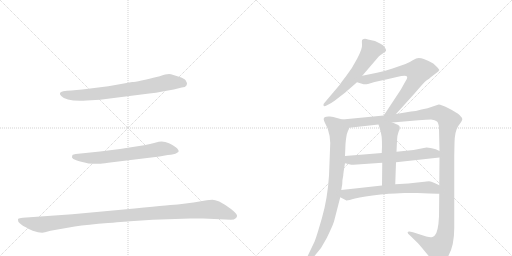
t = 0.00 s
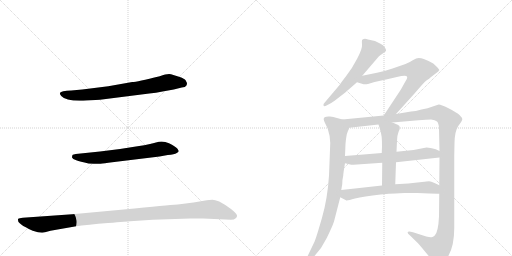
t = 1.89 s
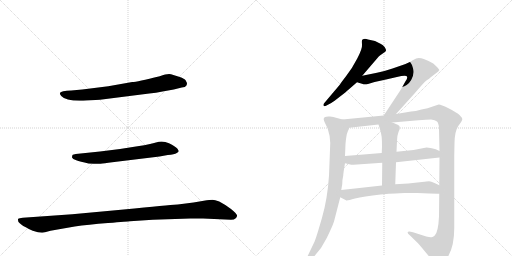
t = 3.78 s
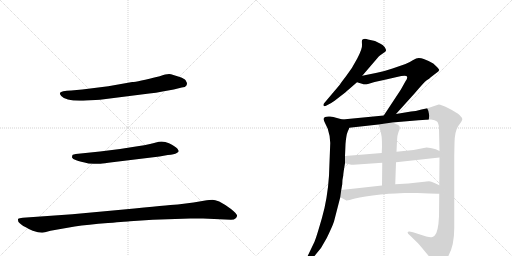
t = 5.67 s
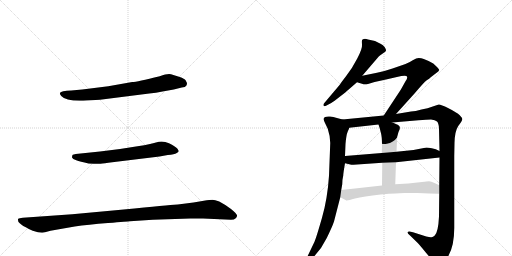
t = 7.55 s
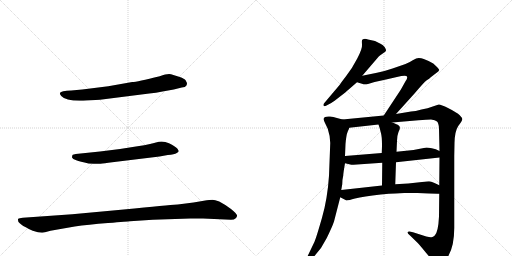
t = 9.44 s

The animated SVG that drew these frames (rendered in a browser with its animation timeline set to each time). Animation: 10 CSS @keyframes rules; one cycle of 9.44 s.

<svg version="1.1" viewBox="0 0 2048 1024" xmlns="http://www.w3.org/2000/svg">
  <g stroke="lightgray" stroke-dasharray="1,1" stroke-width="1" transform="scale(4, 4)">
    <line x1="0" y1="0" x2="256" y2="256"></line>
    <line x1="256" y1="0" x2="0" y2="256"></line>
    <line x1="128" y1="0" x2="128" y2="256"></line>
    <line x1="0" y1="128" x2="256" y2="128"></line>
    <line x1="256" y1="0" x2="512" y2="256"></line>
    <line x1="512" y1="0" x2="256" y2="256"></line>
    <line x1="384" y1="0" x2="384" y2="256"></line>
    <line x1="256" y1="128" x2="512" y2="128"></line>
  </g>
<g transform="scale(1, -1) translate(0, -850)">
   <style type="text/css">
    @keyframes keyframes0 {
      from {
       stroke: black;
       stroke-dashoffset: 744;
       stroke-width: 128;
       }
       71% {
       animation-timing-function: step-end;
       stroke: black;
       stroke-dashoffset: 0;
       stroke-width: 128;
       }
       to {
       stroke: black;
       stroke-width: 1024;
       }
       }
       #make-me-a-hanzi-animation-0 {
         animation: keyframes0 0.855469s both;
         animation-delay: 0.000000s;
         animation-timing-function: linear;
       }
    @keyframes keyframes1 {
      from {
       stroke: black;
       stroke-dashoffset: 667;
       stroke-width: 128;
       }
       68% {
       animation-timing-function: step-end;
       stroke: black;
       stroke-dashoffset: 0;
       stroke-width: 128;
       }
       to {
       stroke: black;
       stroke-width: 1024;
       }
       }
       #make-me-a-hanzi-animation-1 {
         animation: keyframes1 0.792806s both;
         animation-delay: 0.855469s;
         animation-timing-function: linear;
       }
    @keyframes keyframes2 {
      from {
       stroke: black;
       stroke-dashoffset: 1123;
       stroke-width: 128;
       }
       79% {
       animation-timing-function: step-end;
       stroke: black;
       stroke-dashoffset: 0;
       stroke-width: 128;
       }
       to {
       stroke: black;
       stroke-width: 1024;
       }
       }
       #make-me-a-hanzi-animation-2 {
         animation: keyframes2 1.163900s both;
         animation-delay: 1.648275s;
         animation-timing-function: linear;
       }
    @keyframes keyframes3 {
      from {
       stroke: black;
       stroke-dashoffset: 591;
       stroke-width: 128;
       }
       66% {
       animation-timing-function: step-end;
       stroke: black;
       stroke-dashoffset: 0;
       stroke-width: 128;
       }
       to {
       stroke: black;
       stroke-width: 1024;
       }
       }
       #make-me-a-hanzi-animation-3 {
         animation: keyframes3 0.730957s both;
         animation-delay: 2.812174s;
         animation-timing-function: linear;
       }
    @keyframes keyframes4 {
      from {
       stroke: black;
       stroke-dashoffset: 720;
       stroke-width: 128;
       }
       70% {
       animation-timing-function: step-end;
       stroke: black;
       stroke-dashoffset: 0;
       stroke-width: 128;
       }
       to {
       stroke: black;
       stroke-width: 1024;
       }
       }
       #make-me-a-hanzi-animation-4 {
         animation: keyframes4 0.835938s both;
         animation-delay: 3.543132s;
         animation-timing-function: linear;
       }
    @keyframes keyframes5 {
      from {
       stroke: black;
       stroke-dashoffset: 869;
       stroke-width: 128;
       }
       74% {
       animation-timing-function: step-end;
       stroke: black;
       stroke-dashoffset: 0;
       stroke-width: 128;
       }
       to {
       stroke: black;
       stroke-width: 1024;
       }
       }
       #make-me-a-hanzi-animation-5 {
         animation: keyframes5 0.957194s both;
         animation-delay: 4.379069s;
         animation-timing-function: linear;
       }
    @keyframes keyframes6 {
      from {
       stroke: black;
       stroke-dashoffset: 1337;
       stroke-width: 128;
       }
       81% {
       animation-timing-function: step-end;
       stroke: black;
       stroke-dashoffset: 0;
       stroke-width: 128;
       }
       to {
       stroke: black;
       stroke-width: 1024;
       }
       }
       #make-me-a-hanzi-animation-6 {
         animation: keyframes6 1.338053s both;
         animation-delay: 5.336263s;
         animation-timing-function: linear;
       }
    @keyframes keyframes7 {
      from {
       stroke: black;
       stroke-dashoffset: 626;
       stroke-width: 128;
       }
       67% {
       animation-timing-function: step-end;
       stroke: black;
       stroke-dashoffset: 0;
       stroke-width: 128;
       }
       to {
       stroke: black;
       stroke-width: 1024;
       }
       }
       #make-me-a-hanzi-animation-7 {
         animation: keyframes7 0.759440s both;
         animation-delay: 6.674316s;
         animation-timing-function: linear;
       }
    @keyframes keyframes8 {
      from {
       stroke: black;
       stroke-dashoffset: 517;
       stroke-width: 128;
       }
       63% {
       animation-timing-function: step-end;
       stroke: black;
       stroke-dashoffset: 0;
       stroke-width: 128;
       }
       to {
       stroke: black;
       stroke-width: 1024;
       }
       }
       #make-me-a-hanzi-animation-8 {
         animation: keyframes8 0.670736s both;
         animation-delay: 7.433757s;
         animation-timing-function: linear;
       }
    @keyframes keyframes9 {
      from {
       stroke: black;
       stroke-dashoffset: 647;
       stroke-width: 128;
       }
       68% {
       animation-timing-function: step-end;
       stroke: black;
       stroke-dashoffset: 0;
       stroke-width: 128;
       }
       to {
       stroke: black;
       stroke-width: 1024;
       }
       }
       #make-me-a-hanzi-animation-9 {
         animation: keyframes9 0.776530s both;
         animation-delay: 8.104492s;
         animation-timing-function: linear;
       }
</style>
<path d="M 433 505 L 329 492 L 285 488 Q 265 488 253 485 Q 231 480 245 466 Q 265 443 347 448 L 400 451 L 597 476 Q 624 478 650 484 L 695 492 L 727 500 Q 742 501 745 507 Q 748 512 748 518 Q 747 519 743 528 Q 738 536 719 542 L 684 553 Q 671 557 639 545 Q 548 522 529 522 L 433 505 Z" fill="lightgray"></path> 
<path d="M 480 254 L 400 244 L 303 234 Q 293 232 291 231 Q 288 229 288 220 Q 290 213 305 209 Q 320 204 354 196 Q 388 194 402 195 Q 415 196 449 201 L 638 224 L 671 230 Q 698 232 707 238 Q 715 243 715 246 Q 715 248 709 256 Q 702 264 676 277 Q 650 289 624 280 L 600 274 Q 578 269 550 265 L 480 254 Z" fill="lightgray"></path> 
<path d="M 538 16 L 289 -7 L 91 -21 Q 76 -22 73 -25 Q 71 -26 73 -36 Q 75 -41 93 -54 Q 119 -68 131 -73 Q 164 -84 180 -79 L 202 -73 L 299 -56 Q 351 -48 432 -42 Q 513 -36 520 -35 L 611 -29 L 761 -24 L 812 -24 L 924 -29 Q 937 -29 943 -23 Q 949 -18 948 -11 Q 946 -4 924 14 Q 902 31 877 44 Q 859 50 850 51 Q 841 51 815 47 Q 789 42 774 40 L 711 32 Q 700 32 538 16 Z" fill="lightgray"></path> 
<path d="M 1449 547 L 1515 624 Q 1519 628 1531 636 Q 1544 644 1544 648 Q 1545 652 1539 661 Q 1533 670 1522 675 L 1500 686 L 1472 692 Q 1462 696 1455 694 Q 1449 692 1448 689 Q 1447 686 1448 671 Q 1450 656 1429 616 Q 1408 575 1384 545 Q 1360 514 1359 511 L 1299 440 Q 1292 434 1294 428 Q 1297 423 1306 428 L 1325 438 Q 1335 444 1359 463 Q 1384 482 1397 494 L 1428 521 L 1449 547 Z" fill="lightgray"></path> 
<path d="M 1584 394 L 1658 476 Q 1696 521 1707 529 Q 1718 536 1723 541 L 1753 564 L 1757 570 Q 1757 573 1748 582 L 1733 596 Q 1717 606 1695 614 Q 1685 618 1675 618 Q 1666 618 1651 609 Q 1636 599 1622 594 L 1570 576 Q 1535 564 1508 559 L 1449 547 C 1420 541 1399 530 1428 521 L 1451 514 Q 1457 512 1472 514 Q 1507 525 1544 532 L 1605 546 Q 1622 549 1625 546 Q 1634 542 1622 525 L 1603 491 L 1535 388 C 1518 363 1564 372 1584 394 Z" fill="lightgray"></path> 
<path d="M 1370 372 L 1344 379 Q 1335 382 1320 384 Q 1306 385 1301 382 Q 1289 379 1300 358 L 1311 335 Q 1321 305 1321 278 L 1316 147 Q 1310 55 1288 -21 Q 1266 -98 1258 -117 L 1224 -188 Q 1217 -199 1221 -202 Q 1225 -206 1234 -196 L 1249 -183 Q 1285 -148 1307 -102 Q 1329 -57 1336 -36 L 1361 61 L 1365 90 L 1369 113 Q 1369 132 1373 148 Q 1373 157 1380 197 L 1380 226 L 1382 274 Q 1385 311 1391 324 Q 1397 336 1397 339 C 1406 362 1399 364 1370 372 Z" fill="lightgray"></path> 
<path d="M 1757 75 L 1756 -16 Q 1753 -78 1739 -92 Q 1732 -98 1726 -99 Q 1720 -100 1705 -96 L 1652 -79 Q 1633 -73 1631 -78 Q 1629 -83 1638 -90 L 1667 -118 Q 1679 -130 1704 -161 L 1735 -198 Q 1745 -212 1751 -212 Q 1757 -212 1766 -206 Q 1817 -166 1817 -62 L 1817 226 L 1818 278 Q 1819 325 1833 346 Q 1848 366 1849 372 Q 1850 378 1839 389 Q 1828 400 1794 417 Q 1761 433 1755 432 L 1731 424 Q 1712 417 1686 412 Q 1661 405 1644 404 L 1584 394 L 1535 388 L 1370 372 C 1340 369 1367 336 1397 339 L 1514 352 L 1569 360 L 1674 369 Q 1708 372 1724 372 Q 1741 371 1748 364 Q 1755 357 1756 336 L 1758 246 L 1758 220 L 1757 109 L 1757 75 Z" fill="lightgray"></path> 
<path d="M 1380 197 L 1401 192 Q 1408 190 1414 191 L 1529 199 L 1584 201 L 1758 220 C 1788 223 1785 233 1758 246 L 1743 253 L 1727 257 Q 1713 260 1706 260 L 1654 250 L 1586 243 L 1527 238 L 1380 226 C 1350 224 1351 204 1380 197 Z" fill="lightgray"></path> 
<path d="M 1529 199 L 1528 108 C 1528 78 1580 83 1581 113 L 1584 201 L 1586 243 L 1588 286 Q 1588 307 1594 322 Q 1601 336 1599 341 Q 1600 346 1591 351 Q 1587 353 1569 360 C 1541 371 1504 380 1514 352 Q 1519 339 1524 317 Q 1530 294 1527 238 L 1529 199 Z" fill="lightgray"></path> 
<path d="M 1670 78 L 1717 76 Q 1747 76 1757 75 C 1787 73 1784 96 1757 109 L 1738 118 Q 1724 124 1716 125 Q 1709 125 1688 122 L 1633 116 L 1581 113 L 1528 108 L 1365 90 C 1335 87 1334 75 1361 61 L 1384 49 Q 1387 46 1420 56 Q 1453 65 1523 72 Q 1593 78 1617 78 L 1670 78 Z" fill="lightgray"></path> 
      <clipPath id="make-me-a-hanzi-clip-0">
      <path d="M 433 505 L 329 492 L 285 488 Q 265 488 253 485 Q 231 480 245 466 Q 265 443 347 448 L 400 451 L 597 476 Q 624 478 650 484 L 695 492 L 727 500 Q 742 501 745 507 Q 748 512 748 518 Q 747 519 743 528 Q 738 536 719 542 L 684 553 Q 671 557 639 545 Q 548 522 529 522 L 433 505 Z" fill="lightgray"></path>
      </clipPath>
      <path clip-path="url(#make-me-a-hanzi-clip-0)" d="M 250 475 L 284 468 L 335 469 L 541 495 L 676 522 L 733 516 " fill="none" id="make-me-a-hanzi-animation-0" stroke-dasharray="616 1232" stroke-linecap="round"></path>

      <clipPath id="make-me-a-hanzi-clip-1">
      <path d="M 480 254 L 400 244 L 303 234 Q 293 232 291 231 Q 288 229 288 220 Q 290 213 305 209 Q 320 204 354 196 Q 388 194 402 195 Q 415 196 449 201 L 638 224 L 671 230 Q 698 232 707 238 Q 715 243 715 246 Q 715 248 709 256 Q 702 264 676 277 Q 650 289 624 280 L 600 274 Q 578 269 550 265 L 480 254 Z" fill="lightgray"></path>
      </clipPath>
      <path clip-path="url(#make-me-a-hanzi-clip-1)" d="M 298 223 L 389 218 L 645 255 L 706 247 " fill="none" id="make-me-a-hanzi-animation-1" stroke-dasharray="539 1078" stroke-linecap="round"></path>

      <clipPath id="make-me-a-hanzi-clip-2">
      <path d="M 538 16 L 289 -7 L 91 -21 Q 76 -22 73 -25 Q 71 -26 73 -36 Q 75 -41 93 -54 Q 119 -68 131 -73 Q 164 -84 180 -79 L 202 -73 L 299 -56 Q 351 -48 432 -42 Q 513 -36 520 -35 L 611 -29 L 761 -24 L 812 -24 L 924 -29 Q 937 -29 943 -23 Q 949 -18 948 -11 Q 946 -4 924 14 Q 902 31 877 44 Q 859 50 850 51 Q 841 51 815 47 Q 789 42 774 40 L 711 32 Q 700 32 538 16 Z" fill="lightgray"></path>
      </clipPath>
      <path clip-path="url(#make-me-a-hanzi-clip-2)" d="M 79 -30 L 110 -41 L 167 -48 L 377 -22 L 841 13 L 937 -14 " fill="none" id="make-me-a-hanzi-animation-2" stroke-dasharray="995 1990" stroke-linecap="round"></path>

      <clipPath id="make-me-a-hanzi-clip-3">
      <path d="M 1449 547 L 1515 624 Q 1519 628 1531 636 Q 1544 644 1544 648 Q 1545 652 1539 661 Q 1533 670 1522 675 L 1500 686 L 1472 692 Q 1462 696 1455 694 Q 1449 692 1448 689 Q 1447 686 1448 671 Q 1450 656 1429 616 Q 1408 575 1384 545 Q 1360 514 1359 511 L 1299 440 Q 1292 434 1294 428 Q 1297 423 1306 428 L 1325 438 Q 1335 444 1359 463 Q 1384 482 1397 494 L 1428 521 L 1449 547 Z" fill="lightgray"></path>
      </clipPath>
      <path clip-path="url(#make-me-a-hanzi-clip-3)" d="M 1533 651 L 1485 650 L 1407 535 L 1332 457 L 1300 433 " fill="none" id="make-me-a-hanzi-animation-3" stroke-dasharray="463 926" stroke-linecap="round"></path>

      <clipPath id="make-me-a-hanzi-clip-4">
      <path d="M 1584 394 L 1658 476 Q 1696 521 1707 529 Q 1718 536 1723 541 L 1753 564 L 1757 570 Q 1757 573 1748 582 L 1733 596 Q 1717 606 1695 614 Q 1685 618 1675 618 Q 1666 618 1651 609 Q 1636 599 1622 594 L 1570 576 Q 1535 564 1508 559 L 1449 547 C 1420 541 1399 530 1428 521 L 1451 514 Q 1457 512 1472 514 Q 1507 525 1544 532 L 1605 546 Q 1622 549 1625 546 Q 1634 542 1622 525 L 1603 491 L 1535 388 C 1518 363 1564 372 1584 394 Z" fill="lightgray"></path>
      </clipPath>
      <path clip-path="url(#make-me-a-hanzi-clip-4)" d="M 1435 523 L 1623 571 L 1672 564 L 1664 535 L 1624 475 L 1575 413 L 1541 394 " fill="none" id="make-me-a-hanzi-animation-4" stroke-dasharray="592 1184" stroke-linecap="round"></path>

      <clipPath id="make-me-a-hanzi-clip-5">
      <path d="M 1370 372 L 1344 379 Q 1335 382 1320 384 Q 1306 385 1301 382 Q 1289 379 1300 358 L 1311 335 Q 1321 305 1321 278 L 1316 147 Q 1310 55 1288 -21 Q 1266 -98 1258 -117 L 1224 -188 Q 1217 -199 1221 -202 Q 1225 -206 1234 -196 L 1249 -183 Q 1285 -148 1307 -102 Q 1329 -57 1336 -36 L 1361 61 L 1365 90 L 1369 113 Q 1369 132 1373 148 Q 1373 157 1380 197 L 1380 226 L 1382 274 Q 1385 311 1391 324 Q 1397 336 1397 339 C 1406 362 1399 364 1370 372 Z" fill="lightgray"></path>
      </clipPath>
      <path clip-path="url(#make-me-a-hanzi-clip-5)" d="M 1308 370 L 1353 332 L 1350 204 L 1334 61 L 1293 -85 L 1268 -136 L 1226 -196 " fill="none" id="make-me-a-hanzi-animation-5" stroke-dasharray="741 1482" stroke-linecap="round"></path>

      <clipPath id="make-me-a-hanzi-clip-6">
      <path d="M 1757 75 L 1756 -16 Q 1753 -78 1739 -92 Q 1732 -98 1726 -99 Q 1720 -100 1705 -96 L 1652 -79 Q 1633 -73 1631 -78 Q 1629 -83 1638 -90 L 1667 -118 Q 1679 -130 1704 -161 L 1735 -198 Q 1745 -212 1751 -212 Q 1757 -212 1766 -206 Q 1817 -166 1817 -62 L 1817 226 L 1818 278 Q 1819 325 1833 346 Q 1848 366 1849 372 Q 1850 378 1839 389 Q 1828 400 1794 417 Q 1761 433 1755 432 L 1731 424 Q 1712 417 1686 412 Q 1661 405 1644 404 L 1584 394 L 1535 388 L 1370 372 C 1340 369 1367 336 1397 339 L 1514 352 L 1569 360 L 1674 369 Q 1708 372 1724 372 Q 1741 371 1748 364 Q 1755 357 1756 336 L 1758 246 L 1758 220 L 1757 109 L 1757 75 Z" fill="lightgray"></path>
      </clipPath>
      <path clip-path="url(#make-me-a-hanzi-clip-6)" d="M 1378 369 L 1405 357 L 1746 398 L 1770 391 L 1795 367 L 1787 284 L 1786 -39 L 1777 -104 L 1753 -142 L 1721 -131 L 1636 -83 " fill="none" id="make-me-a-hanzi-animation-6" stroke-dasharray="1209 2418" stroke-linecap="round"></path>

      <clipPath id="make-me-a-hanzi-clip-7">
      <path d="M 1380 197 L 1401 192 Q 1408 190 1414 191 L 1529 199 L 1584 201 L 1758 220 C 1788 223 1785 233 1758 246 L 1743 253 L 1727 257 Q 1713 260 1706 260 L 1654 250 L 1586 243 L 1527 238 L 1380 226 C 1350 224 1351 204 1380 197 Z" fill="lightgray"></path>
      </clipPath>
      <path clip-path="url(#make-me-a-hanzi-clip-7)" d="M 1388 219 L 1397 210 L 1409 209 L 1590 222 L 1704 237 L 1739 236 L 1749 227 " fill="none" id="make-me-a-hanzi-animation-7" stroke-dasharray="498 996" stroke-linecap="round"></path>

      <clipPath id="make-me-a-hanzi-clip-8">
      <path d="M 1529 199 L 1528 108 C 1528 78 1580 83 1581 113 L 1584 201 L 1586 243 L 1588 286 Q 1588 307 1594 322 Q 1601 336 1599 341 Q 1600 346 1591 351 Q 1587 353 1569 360 C 1541 371 1504 380 1514 352 Q 1519 339 1524 317 Q 1530 294 1527 238 L 1529 199 Z" fill="lightgray"></path>
      </clipPath>
      <path clip-path="url(#make-me-a-hanzi-clip-8)" d="M 1521 349 L 1558 323 L 1555 138 L 1534 116 " fill="none" id="make-me-a-hanzi-animation-8" stroke-dasharray="389 778" stroke-linecap="round"></path>

      <clipPath id="make-me-a-hanzi-clip-9">
      <path d="M 1670 78 L 1717 76 Q 1747 76 1757 75 C 1787 73 1784 96 1757 109 L 1738 118 Q 1724 124 1716 125 Q 1709 125 1688 122 L 1633 116 L 1581 113 L 1528 108 L 1365 90 C 1335 87 1334 75 1361 61 L 1384 49 Q 1387 46 1420 56 Q 1453 65 1523 72 Q 1593 78 1617 78 L 1670 78 Z" fill="lightgray"></path>
      </clipPath>
      <path clip-path="url(#make-me-a-hanzi-clip-9)" d="M 1373 81 L 1388 71 L 1563 94 L 1700 101 L 1734 97 L 1753 81 " fill="none" id="make-me-a-hanzi-animation-9" stroke-dasharray="519 1038" stroke-linecap="round"></path>

</g>
</svg>
